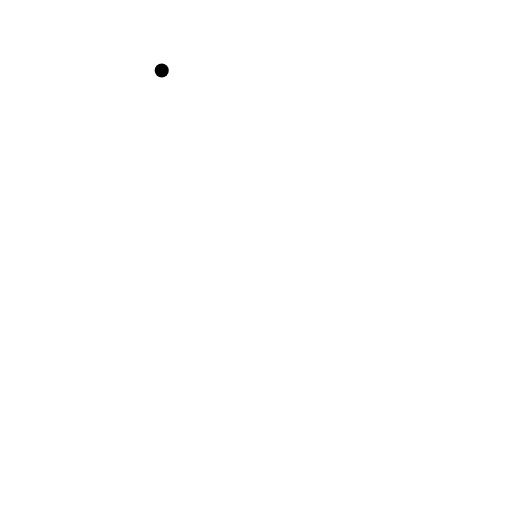
t = 0.00 s
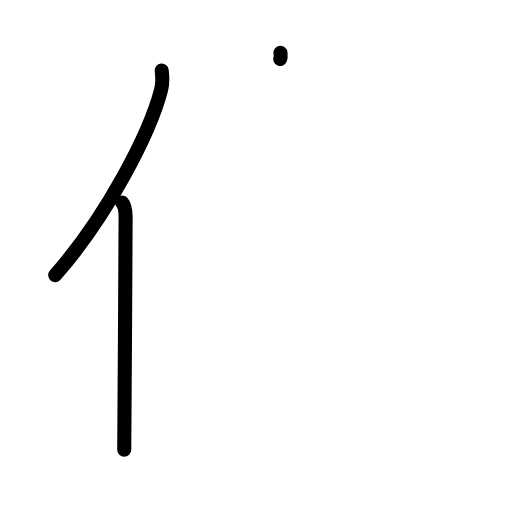
t = 2.20 s
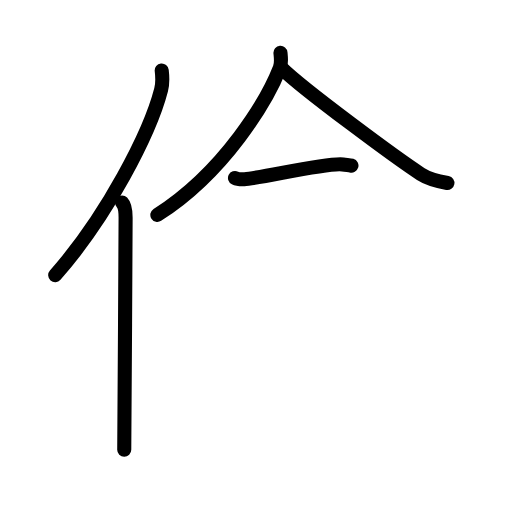
t = 4.40 s
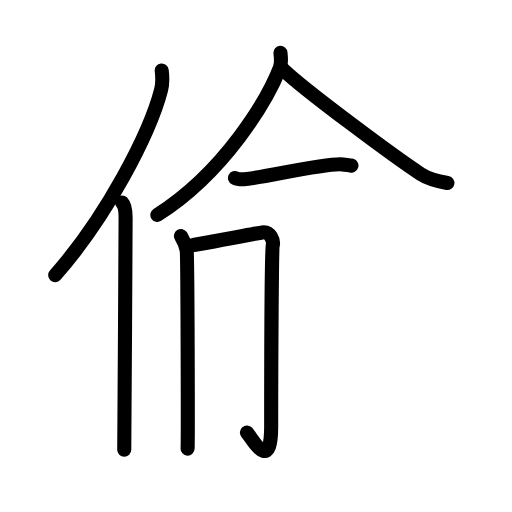
t = 6.60 s
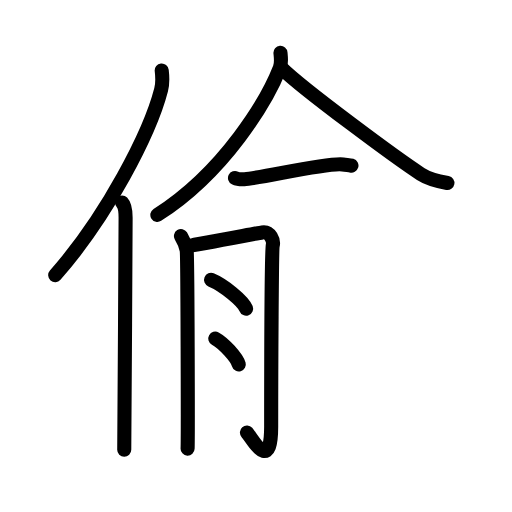
t = 8.80 s
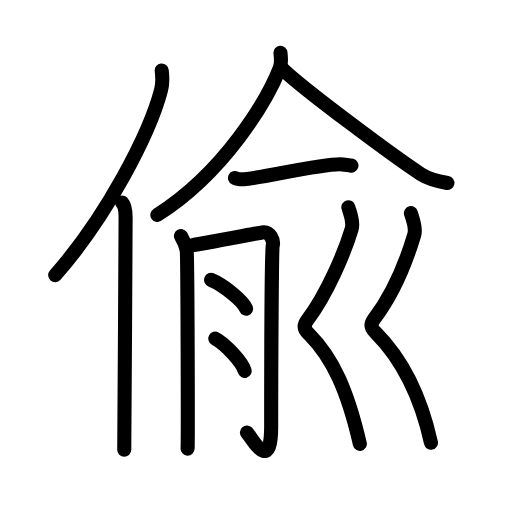
t = 11.00 s

The animated SVG that drew these frames (rendered in a browser with its animation timeline set to each time). Animation: 37 SMIL elements (animate=37); one cycle of 11.00 s.

<?xml version="1.0" encoding="UTF-8"?>
<!--
AniKanjiVG is licensed by CC-BY-SA Paul C. Sommerhoff (https://bitbucket.org/sommerhoff/anikanjivg).
AniKanjiVG uses KanjiVG which is licensed by CC-BY-SA Ulrich Apel (http://kanjivg.tagaini.net).
See also http://creativecommons.org/licenses/by-sa/3.0/
-->
<svg xmlns:kvg='http://kanjivg.tagaini.net' xmlns='http://www.w3.org/2000/svg' width='109' height='109' viewBox='0 0 109 109' style='fill:none;stroke:#000000;stroke-width:3;stroke-linecap:round;stroke-linejoin:round;' id="kvg:kanji_05078"><g id="kvg:05078" kvg:element="偸"><g id="kvg:05078-g1" kvg:element="亻" kvg:variant="true" kvg:original="人" kvg:position="left" kvg:radical="general"><path id="kvg:05078-s1" kvg:type="㇒" d="M34.43,15c0.14,1.18,0.25,2.67-0.13,4.12c-2.37,9.2-11.52,26.98-22.55,39.45"><animate attributeName="d" begin="0.0s" dur="0.5s" from="M34.43,15C34.43,15,34.43,15,34.43,15" to="M34.43,15c0.14,1.18,0.25,2.67-0.13,4.12" />
<animate attributeName="d" begin="0.5s" dur="0.5s" from="M34.43,15c0.14,1.18,0.25,2.67-0.13,4.12c0,0,0,0,0,0,0" to="M34.43,15c0.14,1.18,0.25,2.67-0.13,4.12c-2.37,9.2-11.52,26.98-22.55,39.45" />
</path>
<path id="kvg:05078-s2" kvg:type="㇑" d="M25.98,43.11c0.59,0.61,0.76,1.97,0.76,3.23c0,13.02-0.29,40.65-0.29,49.4"><animate attributeName="d" begin="1.0s" dur="0.5s" from="M25.98,43.11C25.98,43.11,25.98,43.11,25.98,43.11" to="M25.98,43.11c0.59,0.61,0.76,1.97,0.76,3.23" />
<animate attributeName="d" begin="1.5s" dur="0.5s" from="M25.98,43.11c0.59,0.61,0.76,1.97,0.76,3.23c0,0,0,0,0,0,0" to="M25.98,43.11c0.59,0.61,0.76,1.97,0.76,3.23c0,13.02-0.29,40.65-0.29,49.4" />
<animate attributeName="d" begin="0s" dur="1.0s" from="M-100,-100" to="M-100,-100" />
</path>
</g>
<g id="kvg:05078-g2" kvg:element="兪" kvg:position="right" kvg:phon="兪"><g id="kvg:05078-g3" kvg:element="入" kvg:position="top"><path id="kvg:05078-s3" kvg:type="㇒" d="M59.71,11.25c0.07,0.81,0.29,2.16-0.15,3.26C56.93,21.22,47.9,36.58,33.5,45.75"><animate attributeName="d" begin="2.0s" dur="0.5s" from="M59.71,11.25C59.71,11.25,59.71,11.25,59.71,11.25" to="M59.71,11.25c0.07,0.81,0.29,2.16-0.15,3.26" />
<animate attributeName="d" begin="2.5s" dur="0.5s" from="M59.71,11.25c0.07,0.81,0.29,2.16-0.15,3.26c0,0,0,0,0,0,0" to="M59.71,11.25c0.07,0.81,0.29,2.16-0.15,3.26C56.93,21.22,47.9,36.58,33.5,45.75" />
<animate attributeName="d" begin="0s" dur="2.0s" from="M-100,-100" to="M-100,-100" />
</path>
<path id="kvg:05078-s4" kvg:type="㇏" d="M60.05,14.61c4.61,4.49,24.46,19.16,29.54,22.45c1.72,1.12,3.94,1.59,5.66,1.91"><animate attributeName="d" begin="3.0s" dur="0.5s" from="M60.05,14.61C60.05,14.61,60.05,14.61,60.05,14.61" to="M60.05,14.61c4.61,4.49,24.46,19.16,29.54,22.45" />
<animate attributeName="d" begin="3.5s" dur="0.5s" from="M60.05,14.61c4.61,4.49,24.46,19.16,29.54,22.45c0,0,0,0,0,0,0" to="M60.05,14.61c4.61,4.49,24.46,19.16,29.54,22.45c1.72,1.12,3.94,1.59,5.66,1.91" />
<animate attributeName="d" begin="0s" dur="3.0s" from="M-100,-100" to="M-100,-100" />
</path>
</g>
<g id="kvg:05078-g4" kvg:position="bottom"><g id="kvg:05078-g5" kvg:element="一"><path id="kvg:05078-s5" kvg:type="㇐" d="M50.03,37.89c0.52,0.26,1.47,0.28,1.99,0.26C55.5,38,69.75,34.5,73,35.01c0.86,0.13,1.38,0.12,1.82,0.25"><animate attributeName="d" begin="4.0s" dur="0.3333333333333333s" from="M50.03,37.89C50.03,37.89,50.03,37.89,50.03,37.89" to="M50.03,37.89c0.52,0.26,1.47,0.28,1.99,0.26" />
<animate attributeName="d" begin="4.333333333333333s" dur="0.3333333333333333s" from="M50.03,37.89c0.52,0.26,1.47,0.28,1.99,0.26c0,0,0,0,0,0,0" to="M50.03,37.89c0.52,0.26,1.47,0.28,1.99,0.26C55.5,38,69.75,34.5,73,35.01" />
<animate attributeName="d" begin="4.666666666666667s" dur="0.3333333333333333s" from="M50.03,37.89c0.52,0.26,1.47,0.28,1.99,0.26C55.5,38,69.75,34.5,73,35.01c0,0,0,0,0,0,0" to="M50.03,37.89c0.52,0.26,1.47,0.28,1.99,0.26C55.5,38,69.75,34.5,73,35.01c0.86,0.13,1.38,0.12,1.82,0.25" />
<animate attributeName="d" begin="0s" dur="4.0s" from="M-100,-100" to="M-100,-100" />
</path>
</g>
<g id="kvg:05078-g6" kvg:element="月" kvg:variant="true"><path id="kvg:05078-s6" kvg:type="㇒" d="M38.52,50.25c0.61,1,1.02,2,1.22,3c0.2,1,0.29,40,0.2,42.25"><animate attributeName="d" begin="5.0s" dur="0.5s" from="M38.52,50.25C38.52,50.25,38.52,50.25,38.52,50.25" to="M38.52,50.25c0.61,1,1.02,2,1.22,3" />
<animate attributeName="d" begin="5.5s" dur="0.5s" from="M38.52,50.25c0.61,1,1.02,2,1.22,3c0,0,0,0,0,0,0" to="M38.52,50.25c0.61,1,1.02,2,1.22,3c0.2,1,0.29,40,0.2,42.25" />
<animate attributeName="d" begin="0s" dur="5.0s" from="M-100,-100" to="M-100,-100" />
</path>
<path id="kvg:05078-s7" kvg:type="㇆" d="M40.96,52.19c1.36-0.14,13.83-2.55,14.84-2.71c1.81-0.28,2.49,1.85,2.27,2.71c-0.22,0.82-0.34,27.06-0.34,38.6c0,10.21-4.03,2.56-5.16,1.28"><animate attributeName="d" begin="6.0s" dur="0.25s" from="M40.96,52.19C40.96,52.19,40.96,52.19,40.96,52.19" to="M40.96,52.19c1.36-0.14,13.83-2.55,14.84-2.71" />
<animate attributeName="d" begin="6.25s" dur="0.25s" from="M40.96,52.19c1.36-0.14,13.83-2.55,14.84-2.71c0,0,0,0,0,0,0" to="M40.96,52.19c1.36-0.14,13.83-2.55,14.84-2.71c1.81-0.28,2.49,1.85,2.27,2.71" />
<animate attributeName="d" begin="6.5s" dur="0.25s" from="M40.96,52.19c1.36-0.14,13.83-2.55,14.84-2.71c1.81-0.28,2.49,1.85,2.27,2.71c0,0,0,0,0,0,0" to="M40.96,52.19c1.36-0.14,13.83-2.55,14.84-2.71c1.81-0.28,2.49,1.85,2.27,2.71c-0.22,0.82-0.34,27.06-0.34,38.6" />
<animate attributeName="d" begin="6.75s" dur="0.25s" from="M40.96,52.19c1.36-0.14,13.83-2.55,14.84-2.71c1.81-0.28,2.49,1.85,2.27,2.71c-0.22,0.82-0.34,27.06-0.34,38.6c0,0,0,0,0,0,0" to="M40.96,52.19c1.36-0.14,13.83-2.55,14.84-2.71c1.81-0.28,2.49,1.85,2.27,2.71c-0.22,0.82-0.34,27.06-0.34,38.6c0,10.21-4.03,2.56-5.16,1.28" />
<animate attributeName="d" begin="0s" dur="6.0s" from="M-100,-100" to="M-100,-100" />
</path>
<path id="kvg:05078-s8" kvg:type="㇔" d="M44.93,59.58c2.63,1.08,6.8,4.45,7.46,6.13"><animate attributeName="d" begin="7.0s" dur="1.0s" from="M44.93,59.58C44.93,59.58,44.93,59.58,44.93,59.58" to="M44.93,59.58c2.63,1.08,6.8,4.45,7.46,6.13" />
<animate attributeName="d" begin="0s" dur="7.0s" from="M-100,-100" to="M-100,-100" />
</path>
<path id="kvg:05078-s9" kvg:type="㇔" d="M45.83,72.08c2.21,1.21,5.71,4.99,6.26,6.88"><animate attributeName="d" begin="8.0s" dur="1.0s" from="M45.83,72.08C45.83,72.08,45.83,72.08,45.83,72.08" to="M45.83,72.08c2.21,1.21,5.71,4.99,6.26,6.88" />
<animate attributeName="d" begin="0s" dur="8.0s" from="M-100,-100" to="M-100,-100" />
</path>
</g>
<g id="kvg:05078-g7" kvg:element="刂" kvg:variant="true" kvg:original="刀"><path id="kvg:05078-s10" kvg:type="㇛" d="M74.16,44.12c0.31,1.13,1.18,3.08,0.71,4.63c-1.42,4.75-5.17,13.75-9.46,19.43c-1.17,1.56-0.02,2.55,0.31,2.87c5.2,5.2,8.28,12.2,10.89,23.45"><animate attributeName="d" begin="9.0s" dur="0.25s" from="M74.16,44.12C74.16,44.12,74.16,44.12,74.16,44.12" to="M74.16,44.12c0.31,1.13,1.18,3.08,0.71,4.63" />
<animate attributeName="d" begin="9.25s" dur="0.25s" from="M74.16,44.12c0.31,1.13,1.18,3.08,0.71,4.63c0,0,0,0,0,0,0" to="M74.16,44.12c0.31,1.13,1.18,3.08,0.71,4.63c-1.42,4.75-5.17,13.75-9.46,19.43" />
<animate attributeName="d" begin="9.5s" dur="0.25s" from="M74.16,44.12c0.31,1.13,1.18,3.08,0.71,4.63c-1.42,4.75-5.17,13.75-9.46,19.43c0,0,0,0,0,0,0" to="M74.16,44.12c0.31,1.13,1.18,3.08,0.71,4.63c-1.42,4.75-5.17,13.75-9.46,19.43c-1.17,1.56-0.02,2.55,0.31,2.87" />
<animate attributeName="d" begin="9.75s" dur="0.25s" from="M74.16,44.12c0.31,1.13,1.18,3.08,0.71,4.63c-1.42,4.75-5.17,13.75-9.46,19.43c-1.17,1.56-0.02,2.55,0.31,2.87c0,0,0,0,0,0,0" to="M74.16,44.12c0.31,1.13,1.18,3.08,0.71,4.63c-1.42,4.75-5.17,13.75-9.46,19.43c-1.17,1.56-0.02,2.55,0.31,2.87c5.2,5.2,8.28,12.2,10.89,23.45" />
<animate attributeName="d" begin="0s" dur="9.0s" from="M-100,-100" to="M-100,-100" />
</path>
<path id="kvg:05078-s11" kvg:type="㇛" d="M87.48,45.37c0.31,1.13,1.18,3.08,0.71,4.63c-1.42,4.75-4.26,12.25-8.55,17.93c-1.17,1.56-0.01,2.55,0.31,2.87c5.2,5.2,9.3,12.2,11.8,23.45"><animate attributeName="d" begin="10.0s" dur="0.25s" from="M87.48,45.37C87.48,45.37,87.48,45.37,87.48,45.37" to="M87.48,45.37c0.31,1.13,1.18,3.08,0.71,4.63" />
<animate attributeName="d" begin="10.25s" dur="0.25s" from="M87.48,45.37c0.31,1.13,1.18,3.08,0.71,4.63c0,0,0,0,0,0,0" to="M87.48,45.37c0.31,1.13,1.18,3.08,0.71,4.63c-1.42,4.75-4.26,12.25-8.55,17.93" />
<animate attributeName="d" begin="10.5s" dur="0.25s" from="M87.48,45.37c0.31,1.13,1.18,3.08,0.71,4.63c-1.42,4.75-4.26,12.25-8.55,17.93c0,0,0,0,0,0,0" to="M87.48,45.37c0.31,1.13,1.18,3.08,0.71,4.63c-1.42,4.75-4.26,12.25-8.55,17.93c-1.17,1.56-0.01,2.55,0.31,2.87" />
<animate attributeName="d" begin="10.75s" dur="0.25s" from="M87.48,45.37c0.31,1.13,1.18,3.08,0.71,4.63c-1.42,4.75-4.26,12.25-8.55,17.93c-1.17,1.56-0.01,2.55,0.31,2.87c0,0,0,0,0,0,0" to="M87.48,45.37c0.31,1.13,1.18,3.08,0.71,4.63c-1.42,4.75-4.26,12.25-8.55,17.93c-1.17,1.56-0.01,2.55,0.31,2.87c5.2,5.2,9.3,12.2,11.8,23.45" />
<animate attributeName="d" begin="0s" dur="10.0s" from="M-100,-100" to="M-100,-100" />
</path>
</g>
</g>
</g>
</g>
</svg>
